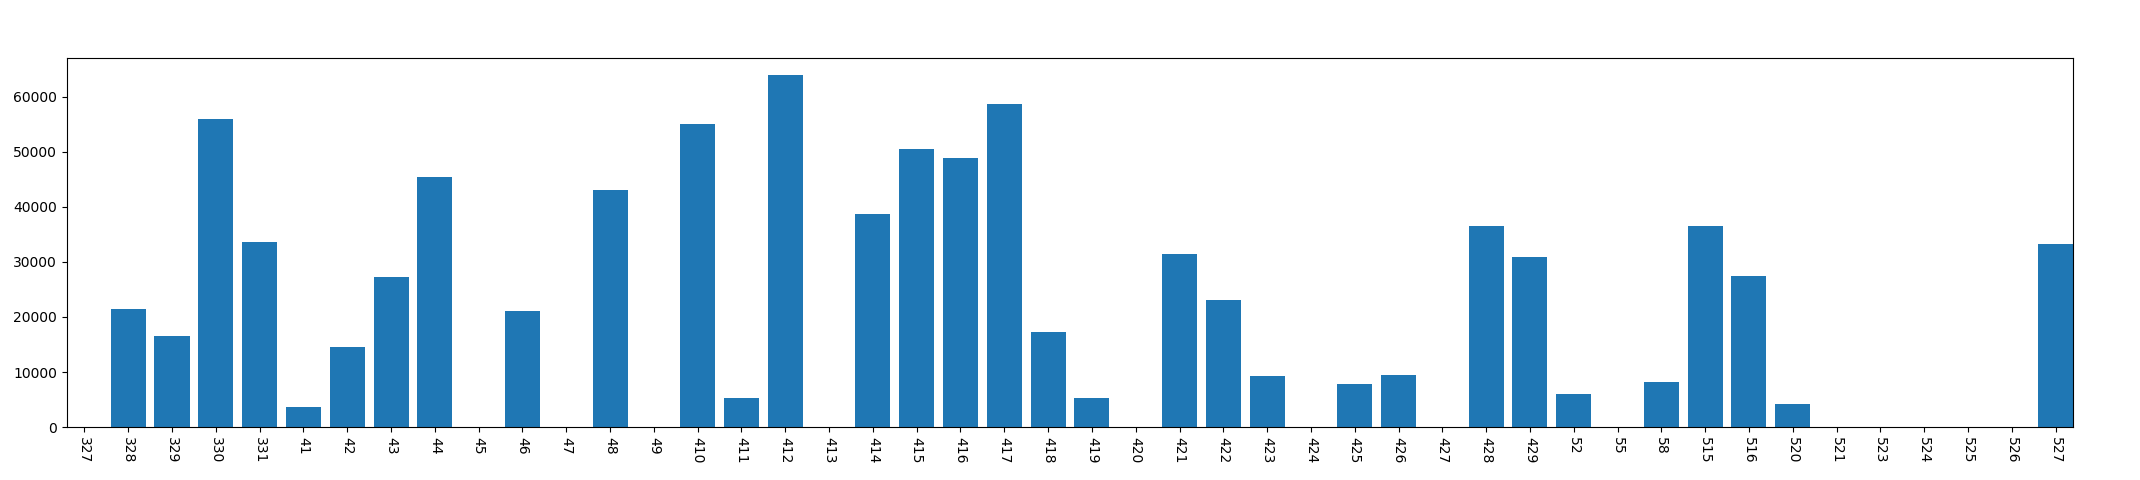

The file beside this chart, header and first rows:
, year, mon, day, dark_time
0, 2013, 3, 27, 0
1, 2013, 3, 28, 21428
2, 2013, 3, 29, 16638
3, 2013, 3, 30, 55877
4, 2013, 3, 31, 33587
5, 2013, 4, 1, 3605
6, 2013, 4, 2, 14465
7, 2013, 4, 3, 27271
8, 2013, 4, 4, 45339
9, 2013, 4, 5, 0
10, 2013, 4, 6, 21039
11, 2013, 4, 7, 0
12, 2013, 4, 8, 43042
13, 2013, 4, 9, 0
14, 2013, 4, 10, 55098
15, 2013, 4, 11, 5321
16, 2013, 4, 12, 63872
17, 2013, 4, 13, 0
18, 2013, 4, 14, 38702
19, 2013, 4, 15, 50540
20, 2013, 4, 16, 48921
21, 2013, 4, 17, 58733
22, 2013, 4, 18, 17211
23, 2013, 4, 19, 5326
24, 2013, 4, 20, 0
25, 2013, 4, 21, 31378
26, 2013, 4, 22, 23092
27, 2013, 4, 23, 9228
28, 2013, 4, 24, 0
29, 2013, 4, 25, 7929
30, 2013, 4, 26, 9464
31, 2013, 4, 27, 0
32, 2013, 4, 28, 36525
33, 2013, 4, 29, 30898
34, 2013, 5, 2, 5952
35, 2013, 5, 5, 0
36, 2013, 5, 8, 8224
37, 2013, 5, 15, 36578
38, 2013, 5, 16, 27372
39, 2013, 5, 20, 4194
40, 2013, 5, 21, 0
41, 2013, 5, 23, 0
42, 2013, 5, 24, 0
43, 2013, 5, 25, 0
44, 2013, 5, 26, 0
45, 2013, 5, 27, 33158
